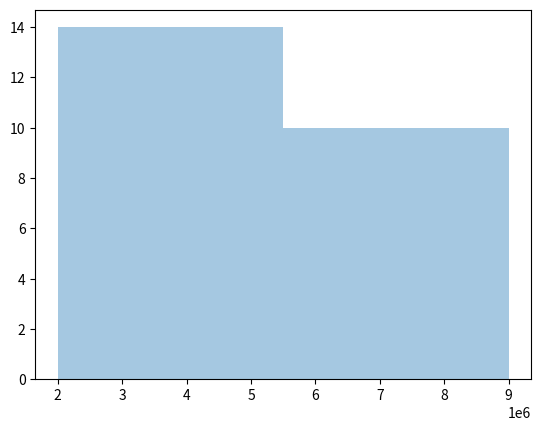

Write the Python code that produced this figure.
import random
import matplotlib.pyplot as plt
import seaborn as sns
import numpy as np

sales = [9000000, 9000000, 9000000, 9000000, 8100000, 7800000, 7300000, 6800000, 6300000, 6000000, 5300000, 4800000,
         4000000, 3200000, 2600000, 2500000, 2400000, 2300000, 2200000, 2000000, 2000000, 2000000, 2000000, 2000000]
sns.distplot(sales, kde=False)
plt.show()
